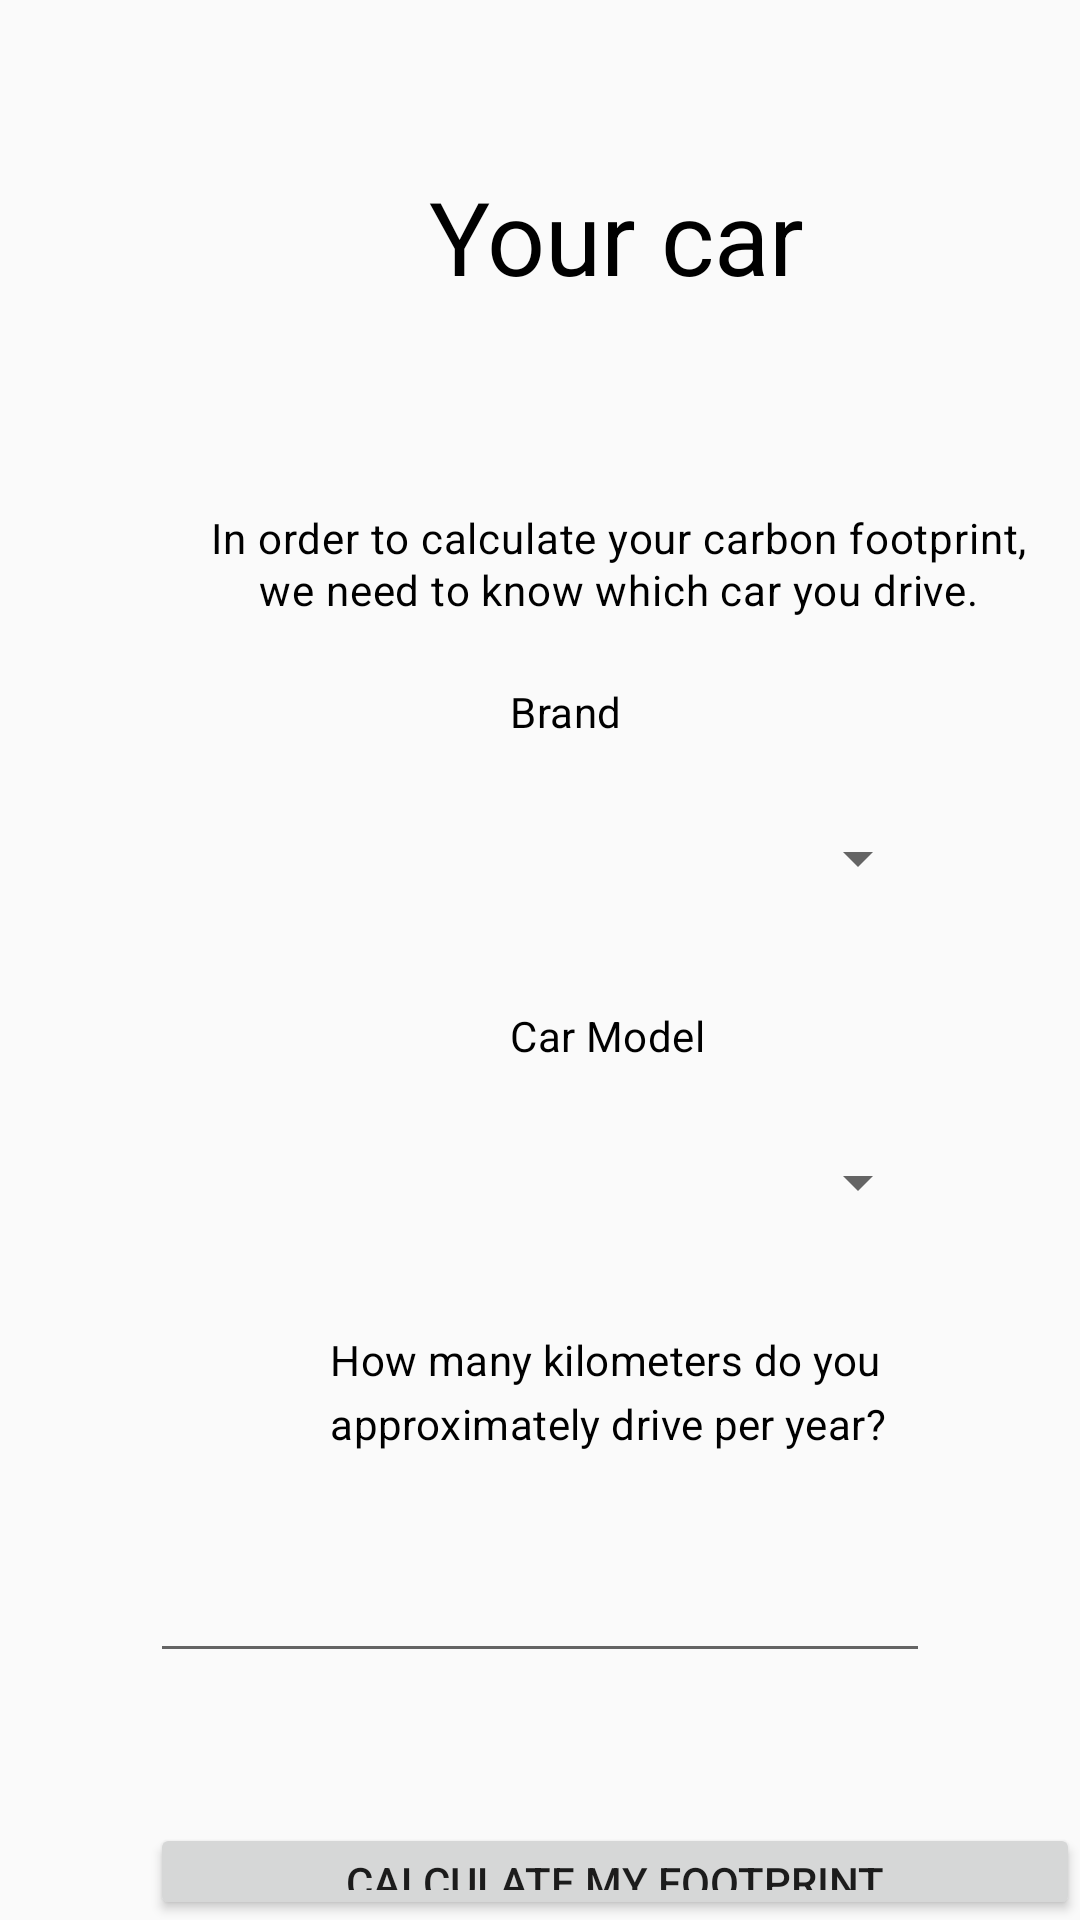

Write the Android layout XML for this screen, with the resource values it uses.
<!-- AndroidManifest.xml: application theme AppTheme -->
<!-- res/layout/activity_main.xml -->
<?xml version="1.0" encoding="utf-8"?>

<LinearLayout xmlns:android="http://schemas.android.com/apk/res/android"
    xmlns:app="http://schemas.android.com/apk/res-auto"
    xmlns:tools="http://schemas.android.com/tools"
    android:orientation="vertical" android:layout_width="match_parent"
    android:layout_height="match_parent">

    <TextView
        android:id="@+id/let_s_get_t"
        android:layout_width="227dp"
        android:layout_height="114dp"
        android:layout_alignParentLeft="true"
        android:layout_alignParentTop="true"
        android:layout_marginLeft="92dp"
        android:layout_marginTop="56dp"
        android:gravity="center_horizontal|top"
        android:lineSpacingExtra="0sp"
        android:text="@string/let_s_get_t"
        android:textAppearance="@style/let_s_get_t" />

    <TextView
        android:id="@+id/in_order_to"
        android:layout_width="292dp"
        android:layout_height="40dp"
        android:layout_alignParentLeft="true"
        android:layout_alignParentTop="true"
        android:layout_marginLeft="60dp"
        android:layout_marginTop="0dp"
        android:layout_marginBottom="20dp"
        android:gravity="center_horizontal|top"
        android:lineSpacingExtra="1sp"
        android:text="@string/in_order_to"
        android:textAppearance="@style/in_order_to"
        android:translationY="-0.47sp" />


    <TextView
        android:id="@+id/brand"
        android:layout_width="65dp"
        android:layout_height="24dp"
        android:layout_alignParentLeft="true"
        android:layout_alignParentTop="true"
        android:layout_marginLeft="170dp"
        android:layout_marginTop="0dp"
        android:gravity="top"
        android:lineSpacingExtra="5sp"
        android:text="@string/brand"
        android:textAppearance="@style/brand"
        android:translationY="-2.47sp" />

    <Spinner
        android:id="@+id/spinner1"
        android:layout_width="match_parent"
        android:layout_height="wrap_content"
        android:layout_marginLeft="50dp"
        android:layout_marginTop="20dp"
        android:layout_marginRight="50dp" />


    <TextView
        android:id="@+id/car_model"
        android:layout_width="70dp"
        android:layout_height="24dp"
        android:layout_alignParentLeft="true"
        android:layout_alignParentTop="true"
        android:layout_marginLeft="170dp"
        android:layout_marginTop="40dp"
        android:gravity="top"
        android:lineSpacingExtra="5sp"
        android:text="@string/car_model"
        android:textAppearance="@style/car_model"
        android:translationY="-2.47sp" />

    <Spinner
        android:id="@+id/spinner2"
        android:layout_width="match_parent"
        android:layout_height="wrap_content"
        android:layout_marginLeft="50dp"
        android:layout_marginTop="20dp"
        android:layout_marginRight="50dp" />

    <TextView
        android:id="@+id/km"
        android:layout_width="210dp"
        android:layout_height="wrap_content"
        android:layout_alignParentLeft="true"
        android:layout_alignParentTop="true"
        android:layout_marginLeft="110dp"
        android:layout_marginTop="40dp"
        android:gravity="top"
        android:lineSpacingExtra="5sp"
        android:text="@string/km"
        android:textAppearance="@style/km"
        android:translationY="-2.47sp" />

    <EditText
        android:id="@+id/distance"
        android:layout_width="match_parent"
        android:layout_height="wrap_content"
        android:layout_marginLeft="50dp"
        android:layout_marginTop="30dp"
        android:layout_marginRight="50dp"
        android:ems="10"
        android:inputType="number" />


    <Button
        android:id="@+id/button"
        android:layout_width="310dp"
        android:layout_height="wrap_content"
        android:layout_marginStart="50dp"
        android:layout_marginTop="50dp"
        android:layout_marginEnd="50dp"
        android:text="Calculate My Footprint"
        app:layout_constraintEnd_toEndOf="parent"
        app:layout_constraintHorizontal_bias="0.497"
        app:layout_constraintStart_toStartOf="parent"
        app:layout_constraintVertical_bias="0.462" />


</LinearLayout>
<!-- resources referenced by this layout -->
<resources>
  <string name="brand">Brand</string>
  <string name="car_model">Car Model</string>
  <string name="in_order_to">In order to calculate your carbon footprint, we need to know which car you drive.</string>
  <string name="km">How many kilometers do you approximately drive per year?</string>
  <string name="let_s_get_t">Your car</string>
  <style name="brand"><item name="android:textSize">14sp</item>
          <item name="android:letterSpacing">0.01</item>
          <item name="android:textColor">#000000</item>
      </style>
  <style name="car_model"><item name="android:textSize">14sp</item>
          <item name="android:letterSpacing">0.01</item>
          <item name="android:textColor">#000000</item>
      </style>
  <style name="in_order_to"><item name="android:textSize">14sp</item>
          <item name="android:letterSpacing">0.02</item>
          <item name="android:textColor">#000000</item>
      </style>
  <style name="km"><item name="android:textSize">14sp</item>
          <item name="android:letterSpacing">0.01</item>
          <item name="android:textColor">#000000</item>
      </style>
  <style name="let_s_get_t"><item name="android:textSize">34sp</item>
          <item name="android:textColor">#000000</item>
      </style>
  <style name="AppTheme" parent="Theme.AppCompat.Light.DarkActionBar">
          
          <item name="colorPrimary">@color/colorPrimary</item>
          <item name="colorPrimaryDark">@color/colorPrimaryDark</item>
          <item name="colorAccent">@color/colorAccent</item>
      </style>
  <!-- not gathered from this repository: default colours our renderer supplied (Android Studio template values) -->
  <color name="colorPrimary">#FF6200EE</color>
  <color name="colorPrimaryDark">#FF3700B3</color>
  <color name="colorAccent">#FF03DAC5</color>
</resources>
